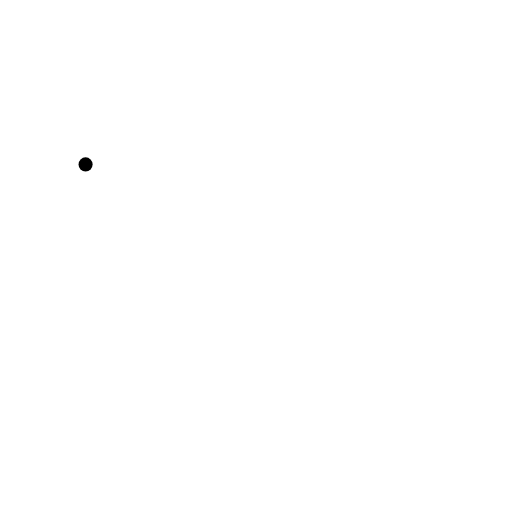
t = 0.00 s
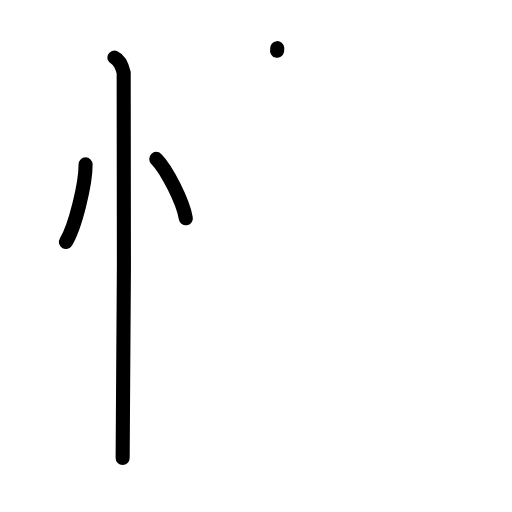
t = 3.13 s
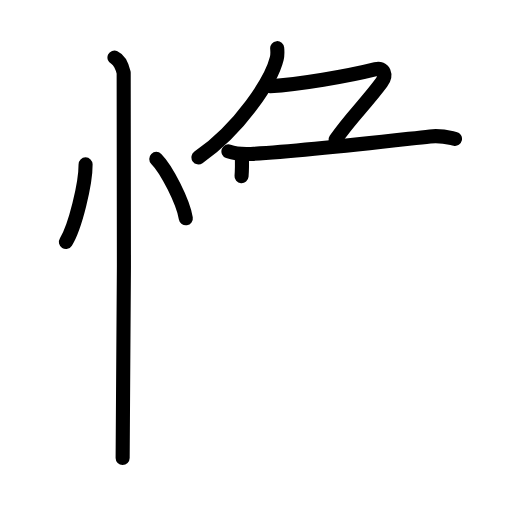
t = 6.38 s
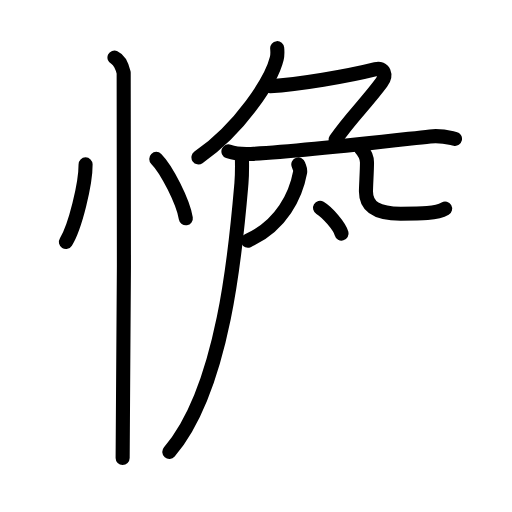
t = 9.75 s
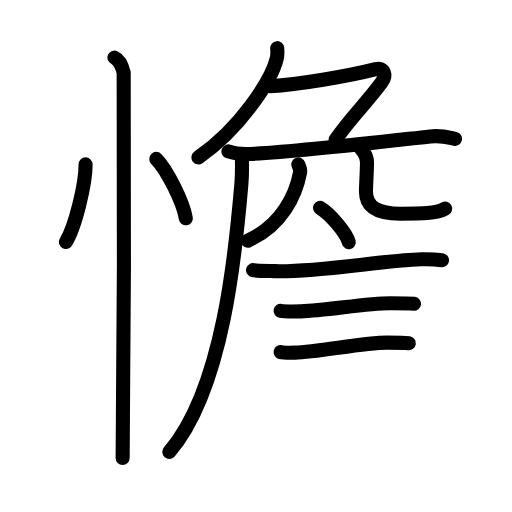
t = 12.75 s
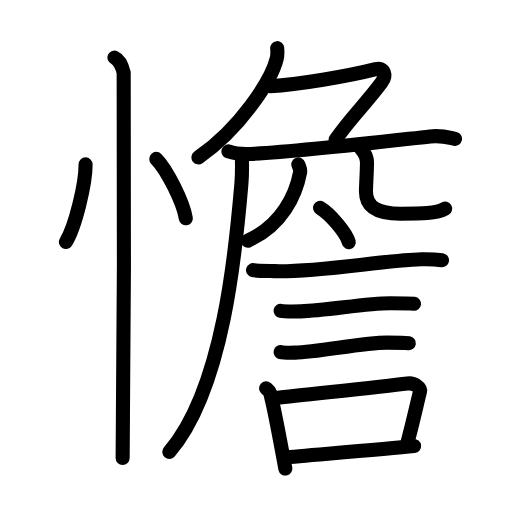
t = 16.00 s

The animated SVG that drew these frames (rendered in a browser with its animation timeline set to each time). Animation: 51 SMIL elements (animate=51); one cycle of 16.00 s.

<?xml version="1.0" encoding="UTF-8"?>
<!--
AniKanjiVG is licensed by CC-BY-SA Paul C. Sommerhoff (https://bitbucket.org/sommerhoff/anikanjivg).
AniKanjiVG uses KanjiVG which is licensed by CC-BY-SA Ulrich Apel (http://kanjivg.tagaini.net).
See also http://creativecommons.org/licenses/by-sa/3.0/
-->
<svg xmlns:kvg='http://kanjivg.tagaini.net' xmlns='http://www.w3.org/2000/svg' width='109' height='109' viewBox='0 0 109 109' style='fill:none;stroke:#000000;stroke-width:3;stroke-linecap:round;stroke-linejoin:round;' id="kvg:kanji_061ba"><g id="kvg:061ba" kvg:element="憺"><g id="kvg:061ba-g1" kvg:element="忄" kvg:variant="true" kvg:original="心" kvg:position="left" kvg:radical="general"><path id="kvg:061ba-s1" kvg:type="㇔" d="M18.22,35c0.03,4.07-2.21,13.34-4.19,16.5"><animate attributeName="d" begin="0.0s" dur="1.0s" from="M18.22,35C18.22,35,18.22,35,18.22,35" to="M18.22,35c0.03,4.07-2.21,13.34-4.19,16.5" />
</path>
<path id="kvg:061ba-s2" kvg:type="㇔" d="M33.27,33.83C35.49,36.06,39,43,39.56,46.47"><animate attributeName="d" begin="1.0s" dur="1.0s" from="M33.27,33.83C33.27,33.83,33.27,33.83,33.27,33.83" to="M33.27,33.83C35.49,36.06,39,43,39.56,46.47" />
<animate attributeName="d" begin="0s" dur="1.0s" from="M-100,-100" to="M-100,-100" />
</path>
<path id="kvg:061ba-s3" kvg:type="㇑" d="M24.37,12.25c1.09,0.5,1.74,2.25,1.96,3.25c0.22,1,0,75.75-0.22,82"><animate attributeName="d" begin="2.0s" dur="0.5s" from="M24.37,12.25C24.37,12.25,24.37,12.25,24.37,12.25" to="M24.37,12.25c1.09,0.5,1.74,2.25,1.96,3.25" />
<animate attributeName="d" begin="2.5s" dur="0.5s" from="M24.37,12.25c1.09,0.5,1.74,2.25,1.96,3.25c0,0,0,0,0,0,0" to="M24.37,12.25c1.09,0.5,1.74,2.25,1.96,3.25c0.22,1,0,75.75-0.22,82" />
<animate attributeName="d" begin="0s" dur="2.0s" from="M-100,-100" to="M-100,-100" />
</path>
</g>
<g id="kvg:061ba-g2" kvg:position="right"><g id="kvg:061ba-g3" kvg:element="𠂊𠂊𠂊𠂊𠂊𠂊𠂊𠂊𠔉𠔉𠂊𠂊𠂊𠂊𤇾𠂊𠔉𠂊𠂊𠂊𠂤𠂊𠂊𠂊𦥯𦥑𠂊𦥑𠂊𠂊𠔉𠔉𠂊𠂊𠂊𠂊" kvg:variant="true" kvg:original="勹"><path id="kvg:061ba-s4" kvg:type="㇒" d="M59.01,10.25c0.05,0.55,0.1,1.41-0.09,2.2c-1.14,4.64-7.7,14.82-16.67,21.05"><animate attributeName="d" begin="3.0s" dur="0.5s" from="M59.01,10.25C59.01,10.25,59.01,10.25,59.01,10.25" to="M59.01,10.25c0.05,0.55,0.1,1.41-0.09,2.2" />
<animate attributeName="d" begin="3.5s" dur="0.5s" from="M59.01,10.25c0.05,0.55,0.1,1.41-0.09,2.2c0,0,0,0,0,0,0" to="M59.01,10.25c0.05,0.55,0.1,1.41-0.09,2.2c-1.14,4.64-7.7,14.82-16.67,21.05" />
<animate attributeName="d" begin="0s" dur="3.0s" from="M-100,-100" to="M-100,-100" />
</path>
<path id="kvg:061ba-s5" kvg:type="㇇" d="M57.5,18.37c6-0.37,16.5-2.12,22.49-3.64c1.73-0.44,2.44,1.21,1.21,2.87c-3.45,4.65-6.7,7.65-9.77,12.15"><animate attributeName="d" begin="4.0s" dur="0.3333333333333333s" from="M57.5,18.37C57.5,18.37,57.5,18.37,57.5,18.37" to="M57.5,18.37c6-0.37,16.5-2.12,22.49-3.64" />
<animate attributeName="d" begin="4.333333333333333s" dur="0.3333333333333333s" from="M57.5,18.37c6-0.37,16.5-2.12,22.49-3.64c0,0,0,0,0,0,0" to="M57.5,18.37c6-0.37,16.5-2.12,22.49-3.64c1.73-0.44,2.44,1.21,1.21,2.87" />
<animate attributeName="d" begin="4.666666666666667s" dur="0.3333333333333333s" from="M57.5,18.37c6-0.37,16.5-2.12,22.49-3.64c1.73-0.44,2.44,1.21,1.21,2.87c0,0,0,0,0,0,0" to="M57.5,18.37c6-0.37,16.5-2.12,22.49-3.64c1.73-0.44,2.44,1.21,1.21,2.87c-3.45,4.65-6.7,7.65-9.77,12.15" />
<animate attributeName="d" begin="0s" dur="4.0s" from="M-100,-100" to="M-100,-100" />
</path>
</g>
<path id="kvg:061ba-s6" kvg:type="㇐" d="M48.63,32.23c1.52,0.54,3.3,0.62,4.82,0.54c10.55-0.52,27.3-2.52,38.11-3.73c2.51-0.28,4.05,0.26,5.31,0.53"><animate attributeName="d" begin="5.0s" dur="0.3333333333333333s" from="M48.63,32.23C48.63,32.23,48.63,32.23,48.63,32.23" to="M48.63,32.23c1.52,0.54,3.3,0.62,4.82,0.54" />
<animate attributeName="d" begin="5.333333333333333s" dur="0.3333333333333333s" from="M48.63,32.23c1.52,0.54,3.3,0.62,4.82,0.54c0,0,0,0,0,0,0" to="M48.63,32.23c1.52,0.54,3.3,0.62,4.82,0.54c10.55-0.52,27.3-2.52,38.11-3.73" />
<animate attributeName="d" begin="5.666666666666667s" dur="0.3333333333333333s" from="M48.63,32.23c1.52,0.54,3.3,0.62,4.82,0.54c10.55-0.52,27.3-2.52,38.11-3.73c0,0,0,0,0,0,0" to="M48.63,32.23c1.52,0.54,3.3,0.62,4.82,0.54c10.55-0.52,27.3-2.52,38.11-3.73c2.51-0.28,4.05,0.26,5.31,0.53" />
<animate attributeName="d" begin="0s" dur="5.0s" from="M-100,-100" to="M-100,-100" />
</path>
<path id="kvg:061ba-s7" kvg:type="㇒" d="M51.49,33c0.04,1.5,0.09,3.87-0.09,6.02c-1.09,12.7-3.56,43.51-15.35,57.19"><animate attributeName="d" begin="6.0s" dur="0.5s" from="M51.49,33C51.49,33,51.49,33,51.49,33" to="M51.49,33c0.04,1.5,0.09,3.87-0.09,6.02" />
<animate attributeName="d" begin="6.5s" dur="0.5s" from="M51.49,33c0.04,1.5,0.09,3.87-0.09,6.02c0,0,0,0,0,0,0" to="M51.49,33c0.04,1.5,0.09,3.87-0.09,6.02c-1.09,12.7-3.56,43.51-15.35,57.19" />
<animate attributeName="d" begin="0s" dur="6.0s" from="M-100,-100" to="M-100,-100" />
</path>
<path id="kvg:061ba-s8" kvg:type="㇒" d="M63.51,35c0.24,0.75,0.49,1.04,0.38,1.67C63,41.5,60,48,52.75,51.25"><animate attributeName="d" begin="7.0s" dur="0.5s" from="M63.51,35C63.51,35,63.51,35,63.51,35" to="M63.51,35c0.24,0.75,0.49,1.04,0.38,1.67" />
<animate attributeName="d" begin="7.5s" dur="0.5s" from="M63.51,35c0.24,0.75,0.49,1.04,0.38,1.67c0,0,0,0,0,0,0" to="M63.51,35c0.24,0.75,0.49,1.04,0.38,1.67C63,41.5,60,48,52.75,51.25" />
<animate attributeName="d" begin="0s" dur="7.0s" from="M-100,-100" to="M-100,-100" />
</path>
<path id="kvg:061ba-s9" kvg:type="㇟" d="M76.75,31.5c0.74,0.83,1.38,1.81,1.38,3.09c0,1.72-0.22,4.95-0.22,6.18c0,3.35,2.54,4.73,7.38,4.73c4.38,0,7.62,0,9.47-1.08"><animate attributeName="d" begin="8.0s" dur="0.25s" from="M76.75,31.5C76.75,31.5,76.75,31.5,76.75,31.5" to="M76.75,31.5c0.74,0.83,1.38,1.81,1.38,3.09" />
<animate attributeName="d" begin="8.25s" dur="0.25s" from="M76.75,31.5c0.74,0.83,1.38,1.81,1.38,3.09c0,0,0,0,0,0,0" to="M76.75,31.5c0.74,0.83,1.38,1.81,1.38,3.09c0,1.72-0.22,4.95-0.22,6.18" />
<animate attributeName="d" begin="8.5s" dur="0.25s" from="M76.75,31.5c0.74,0.83,1.38,1.81,1.38,3.09c0,1.72-0.22,4.95-0.22,6.18c0,0,0,0,0,0,0" to="M76.75,31.5c0.74,0.83,1.38,1.81,1.38,3.09c0,1.72-0.22,4.95-0.22,6.18c0,3.35,2.54,4.73,7.38,4.73" />
<animate attributeName="d" begin="8.75s" dur="0.25s" from="M76.75,31.5c0.74,0.83,1.38,1.81,1.38,3.09c0,1.72-0.22,4.95-0.22,6.18c0,3.35,2.54,4.73,7.38,4.73c0,0,0,0,0,0,0" to="M76.75,31.5c0.74,0.83,1.38,1.81,1.38,3.09c0,1.72-0.22,4.95-0.22,6.18c0,3.35,2.54,4.73,7.38,4.73c4.38,0,7.62,0,9.47-1.08" />
<animate attributeName="d" begin="0s" dur="8.0s" from="M-100,-100" to="M-100,-100" />
</path>
<g id="kvg:061ba-g4" kvg:element="言"><path id="kvg:061ba-s10" kvg:type="㇔" d="M68.13,44.25c2.16,1.29,5.58,5.3,6.12,7.3"><animate attributeName="d" begin="9.0s" dur="1.0s" from="M68.13,44.25C68.13,44.25,68.13,44.25,68.13,44.25" to="M68.13,44.25c2.16,1.29,5.58,5.3,6.12,7.3" />
<animate attributeName="d" begin="0s" dur="9.0s" from="M-100,-100" to="M-100,-100" />
</path>
<path id="kvg:061ba-s11" kvg:type="㇐" d="M53.87,57.51c0.87,0.21,3.69,0.18,4.57,0.21c9.09,0.29,23.42-2.35,31.29-2.53c1.46-0.03,3.64,0.1,4.37,0.2"><animate attributeName="d" begin="10.0s" dur="0.3333333333333333s" from="M53.87,57.51C53.87,57.51,53.87,57.51,53.87,57.51" to="M53.87,57.51c0.87,0.21,3.69,0.18,4.57,0.21" />
<animate attributeName="d" begin="10.333333333333334s" dur="0.3333333333333333s" from="M53.87,57.51c0.87,0.21,3.69,0.18,4.57,0.21c0,0,0,0,0,0,0" to="M53.87,57.51c0.87,0.21,3.69,0.18,4.57,0.21c9.09,0.29,23.42-2.35,31.29-2.53" />
<animate attributeName="d" begin="10.666666666666666s" dur="0.3333333333333333s" from="M53.87,57.51c0.87,0.21,3.69,0.18,4.57,0.21c9.09,0.29,23.42-2.35,31.29-2.53c0,0,0,0,0,0,0" to="M53.87,57.51c0.87,0.21,3.69,0.18,4.57,0.21c9.09,0.29,23.42-2.35,31.29-2.53c1.46-0.03,3.64,0.1,4.37,0.2" />
<animate attributeName="d" begin="0s" dur="10.0s" from="M-100,-100" to="M-100,-100" />
</path>
<path id="kvg:061ba-s12" kvg:type="㇐" d="M59.73,66.18c0.53,0.1,3.78,0.11,4.31,0.1c5.53-0.11,13.64-1.72,19.08-1.71c0.88,0,4.58,0.05,5.02,0.1"><animate attributeName="d" begin="11.0s" dur="0.3333333333333333s" from="M59.73,66.18C59.73,66.18,59.73,66.18,59.73,66.18" to="M59.73,66.18c0.53,0.1,3.78,0.11,4.31,0.1" />
<animate attributeName="d" begin="11.333333333333334s" dur="0.3333333333333333s" from="M59.73,66.18c0.53,0.1,3.78,0.11,4.31,0.1c0,0,0,0,0,0,0" to="M59.73,66.18c0.53,0.1,3.78,0.11,4.31,0.1c5.53-0.11,13.64-1.72,19.08-1.71" />
<animate attributeName="d" begin="11.666666666666666s" dur="0.3333333333333333s" from="M59.73,66.18c0.53,0.1,3.78,0.11,4.31,0.1c5.53-0.11,13.64-1.72,19.08-1.71c0,0,0,0,0,0,0" to="M59.73,66.18c0.53,0.1,3.78,0.11,4.31,0.1c5.53-0.11,13.64-1.72,19.08-1.71c0.88,0,4.58,0.05,5.02,0.1" />
<animate attributeName="d" begin="0s" dur="11.0s" from="M-100,-100" to="M-100,-100" />
</path>
<path id="kvg:061ba-s13" kvg:type="㇐" d="M59.73,74.96c0.49,0.12,2.52,0.13,3.02,0.12c5.15-0.14,14.53-2.15,19.61-2.14c0.82,0,4.26,0.06,4.68,0.12"><animate attributeName="d" begin="12.0s" dur="0.3333333333333333s" from="M59.73,74.96C59.73,74.96,59.73,74.96,59.73,74.96" to="M59.73,74.96c0.49,0.12,2.52,0.13,3.02,0.12" />
<animate attributeName="d" begin="12.333333333333334s" dur="0.3333333333333333s" from="M59.73,74.96c0.49,0.12,2.52,0.13,3.02,0.12c0,0,0,0,0,0,0" to="M59.73,74.96c0.49,0.12,2.52,0.13,3.02,0.12c5.15-0.14,14.53-2.15,19.61-2.14" />
<animate attributeName="d" begin="12.666666666666666s" dur="0.3333333333333333s" from="M59.73,74.96c0.49,0.12,2.52,0.13,3.02,0.12c5.15-0.14,14.53-2.15,19.61-2.14c0,0,0,0,0,0,0" to="M59.73,74.96c0.49,0.12,2.52,0.13,3.02,0.12c5.15-0.14,14.53-2.15,19.61-2.14c0.82,0,4.26,0.06,4.68,0.12" />
<animate attributeName="d" begin="0s" dur="12.0s" from="M-100,-100" to="M-100,-100" />
</path>
<g id="kvg:061ba-g5" kvg:element="口"><path id="kvg:061ba-s14" kvg:type="㇑" d="M56.64,82.67c0.35,0.31,0.75,0.55,0.86,0.95c0.99,3.53,2.25,10.95,3.25,16.13"><animate attributeName="d" begin="13.0s" dur="0.5s" from="M56.64,82.67C56.64,82.67,56.64,82.67,56.64,82.67" to="M56.64,82.67c0.35,0.31,0.75,0.55,0.86,0.95" />
<animate attributeName="d" begin="13.5s" dur="0.5s" from="M56.64,82.67c0.35,0.31,0.75,0.55,0.86,0.95c0,0,0,0,0,0,0" to="M56.64,82.67c0.35,0.31,0.75,0.55,0.86,0.95c0.99,3.53,2.25,10.95,3.25,16.13" />
<animate attributeName="d" begin="0s" dur="13.0s" from="M-100,-100" to="M-100,-100" />
</path>
<path id="kvg:061ba-s15" kvg:type="㇕b" d="M58.81,84.74c6.44-0.75,21.98-2.34,27.92-3.1c1.49-0.19,2.89,0.87,2.68,1.73c-0.89,3.57-1.16,5.22-2.74,11.16"><animate attributeName="d" begin="14.0s" dur="0.3333333333333333s" from="M58.81,84.74C58.81,84.74,58.81,84.74,58.81,84.74" to="M58.81,84.74c6.44-0.75,21.98-2.34,27.92-3.1" />
<animate attributeName="d" begin="14.333333333333334s" dur="0.3333333333333333s" from="M58.81,84.74c6.44-0.75,21.98-2.34,27.92-3.1c0,0,0,0,0,0,0" to="M58.81,84.74c6.44-0.75,21.98-2.34,27.92-3.1c1.49-0.19,2.89,0.87,2.68,1.73" />
<animate attributeName="d" begin="14.666666666666666s" dur="0.3333333333333333s" from="M58.81,84.74c6.44-0.75,21.98-2.34,27.92-3.1c1.49-0.19,2.89,0.87,2.68,1.73c0,0,0,0,0,0,0" to="M58.81,84.74c6.44-0.75,21.98-2.34,27.92-3.1c1.49-0.19,2.89,0.87,2.68,1.73c-0.89,3.57-1.16,5.22-2.74,11.16" />
<animate attributeName="d" begin="0s" dur="14.0s" from="M-100,-100" to="M-100,-100" />
</path>
<path id="kvg:061ba-s16" kvg:type="㇐b" d="M60.47,97.4c4.8-0.46,21.1-1.74,27.69-2.44"><animate attributeName="d" begin="15.0s" dur="1.0s" from="M60.47,97.4C60.47,97.4,60.47,97.4,60.47,97.4" to="M60.47,97.4c4.8-0.46,21.1-1.74,27.69-2.44" />
<animate attributeName="d" begin="0s" dur="15.0s" from="M-100,-100" to="M-100,-100" />
</path>
</g>
</g>
</g>
</g>
</svg>
